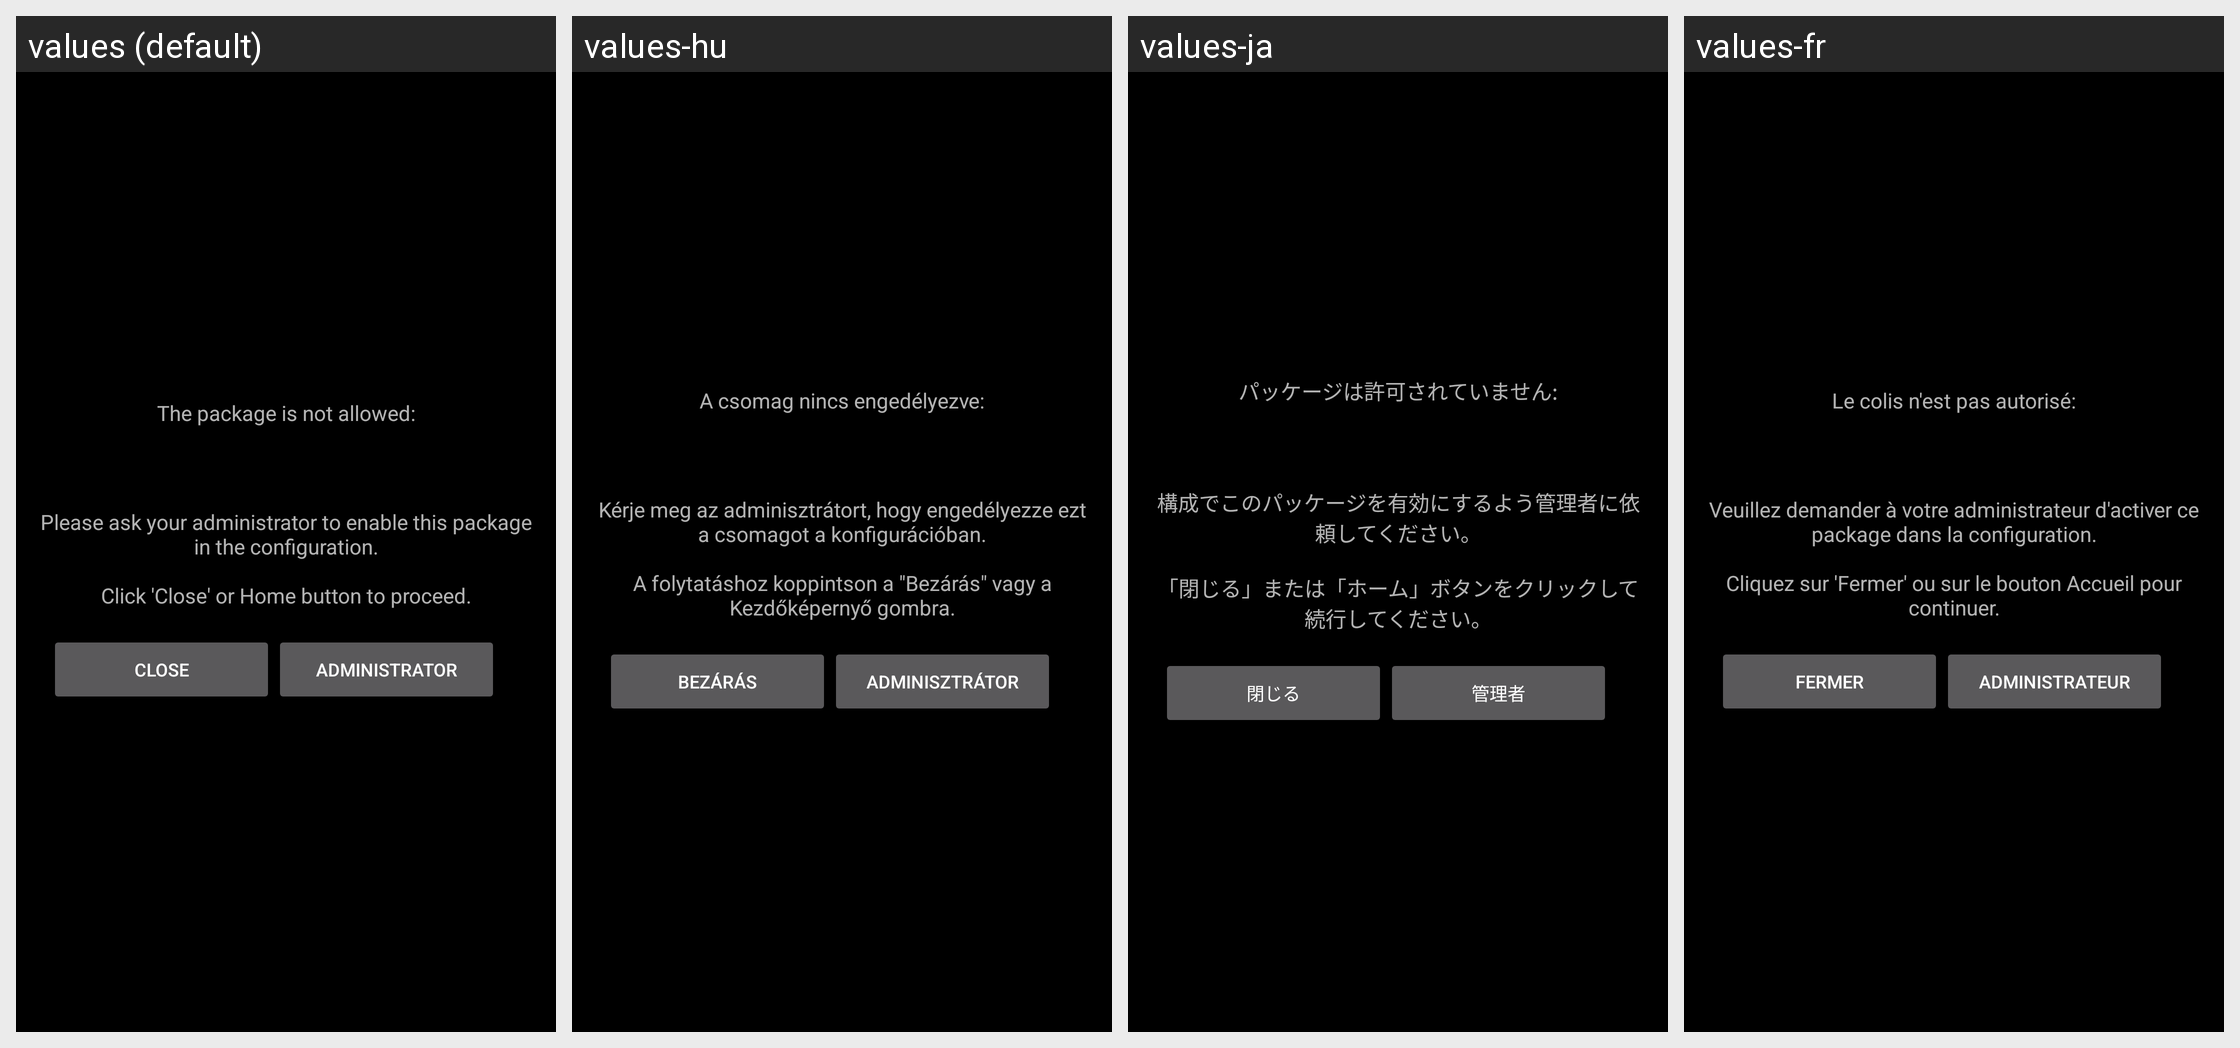

This grid shows one Android layout under several languages. Give, for every string resource on the screen, its name, the default text and each shown locale's text.
Android screen res/layout/layout_application_not_allowed.xml rendered under 4 locales, left to right: values (default), values-hu, values-ja, values-fr. Device: Nexus 5 (rendered at 1080×1920; each locale shown at half size, 540×960, under a caption strip naming it); theme AppTheme.
Other locales in the repository, not shown: values-ar, values-cs, values-de, values-es, values-it, values-pl-rPL, values-pt, values-ru, values-tr, values-vi, values-zh-rCN, values-zh-rHK, values-zh-rTW.
Strings drawn on this screen, with the default value and each locale's value (text and hints the layout hard-codes, and strings that could not be matched under every locale, appear in the picture but are not listed):

access_to_app_denied
  values: The package is not allowed:
  values-hu: A csomag nincs engedélyezve:
  values-ja: パッケージは許可されていません:
  values-fr: Le colis n'est pas autorisé:

access_to_app_denied_2
  values: Please ask your administrator to enable this package in the configuration.
      
      Click 'Close' or Home button to proceed.
  values-hu: Kérje meg az adminisztrátort, hogy engedélyezze ezt a csomagot a konfigurációban.
      
      A folytatáshoz koppintson a "Bezárás" vagy a Kezdőképernyő gombra.
  values-ja: 構成でこのパッケージを有効にするよう管理者に依頼してください。
      
      「閉じる」または「ホーム」ボタンをクリックして続行してください。
  values-fr: Veuillez demander à votre administrateur d'activer ce package dans la configuration.
      
      Cliquez sur 'Fermer' ou sur le bouton Accueil pour continuer.

dialog_app_not_allowed_close
  values: Close
  values-hu: Bezárás
  values-ja: 閉じる
  values-fr: Fermer

dialog_app_not_allowed_admin
  values: Administrator
  values-hu: Adminisztrátor
  values-ja: 管理者
  values-fr: Administrateur
